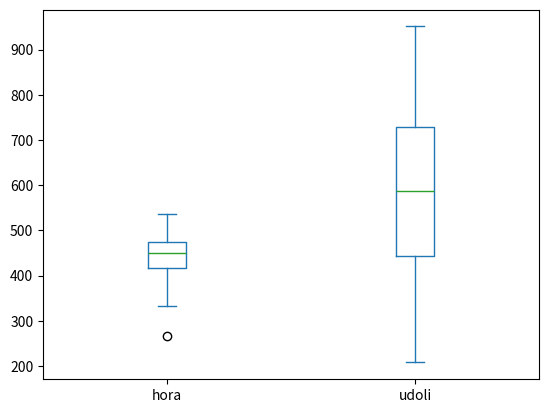

The script that saved this image:
# Následující data obsahují úhrnné množství sněhu (v cm) napadlé za každý rok pro posledních 50 let
# pro dva lyžarské resorty.
# První sloupec je rok, druhý jsou data pro resort Hora šílenství,
# třetí jsou data pro resort Prašné údolí.
import pandas
import matplotlib.pyplot as plt


snih = [
  [1968, 480, 351],
  [1969, 462, 663],
  [1970, 443, 490],
  [1971, 518, 444],
  [1972, 537, 420],
  [1973, 446, 941],
  [1974, 446, 691],
  [1975, 450, 477],
  [1976, 356, 395],
  [1977, 381, 652],
  [1978, 345, 525],
  [1979, 430, 762],
  [1980, 266, 316],
  [1981, 533, 781],
  [1982, 471, 769],
  [1983, 407, 801],
  [1984, 526, 633],
  [1985, 391, 488],
  [1986, 361, 624],
  [1987, 470, 471],
  [1988, 506, 514],
  [1989, 333, 208],
  [1990, 462, 909],
  [1991, 438, 443],
  [1992, 364, 488],
  [1993, 452, 579],
  [1994, 484, 519],
  [1995, 460, 809],
  [1996, 465, 682],
  [1997, 431, 814],
  [1998, 463, 595],
  [1999, 460, 512],
  [2000, 503, 750],
  [2001, 462, 951],
  [2002, 429, 413],
  [2003, 405, 738],
  [2004, 477, 777],
  [2005, 385, 316],
  [2006, 368, 417],
  [2007, 513, 635],
  [2008, 448, 689],
  [2009, 525, 443],
  [2010, 427, 225],
  [2011, 460, 618],
  [2012, 417, 742],
  [2013, 517, 247],
  [2014, 466, 552],
  [2015, 523, 441],
  [2016, 422, 690],
  [2017, 420, 699]
]
snihdf = pandas.DataFrame(snih, columns=['rok', 'hora', 'udoli'])
snihdf = snihdf.set_index('rok')

print(snihdf.head())
snihdf.plot(kind='box')
plt.show()

snihdf.to_html("tabulka.html")